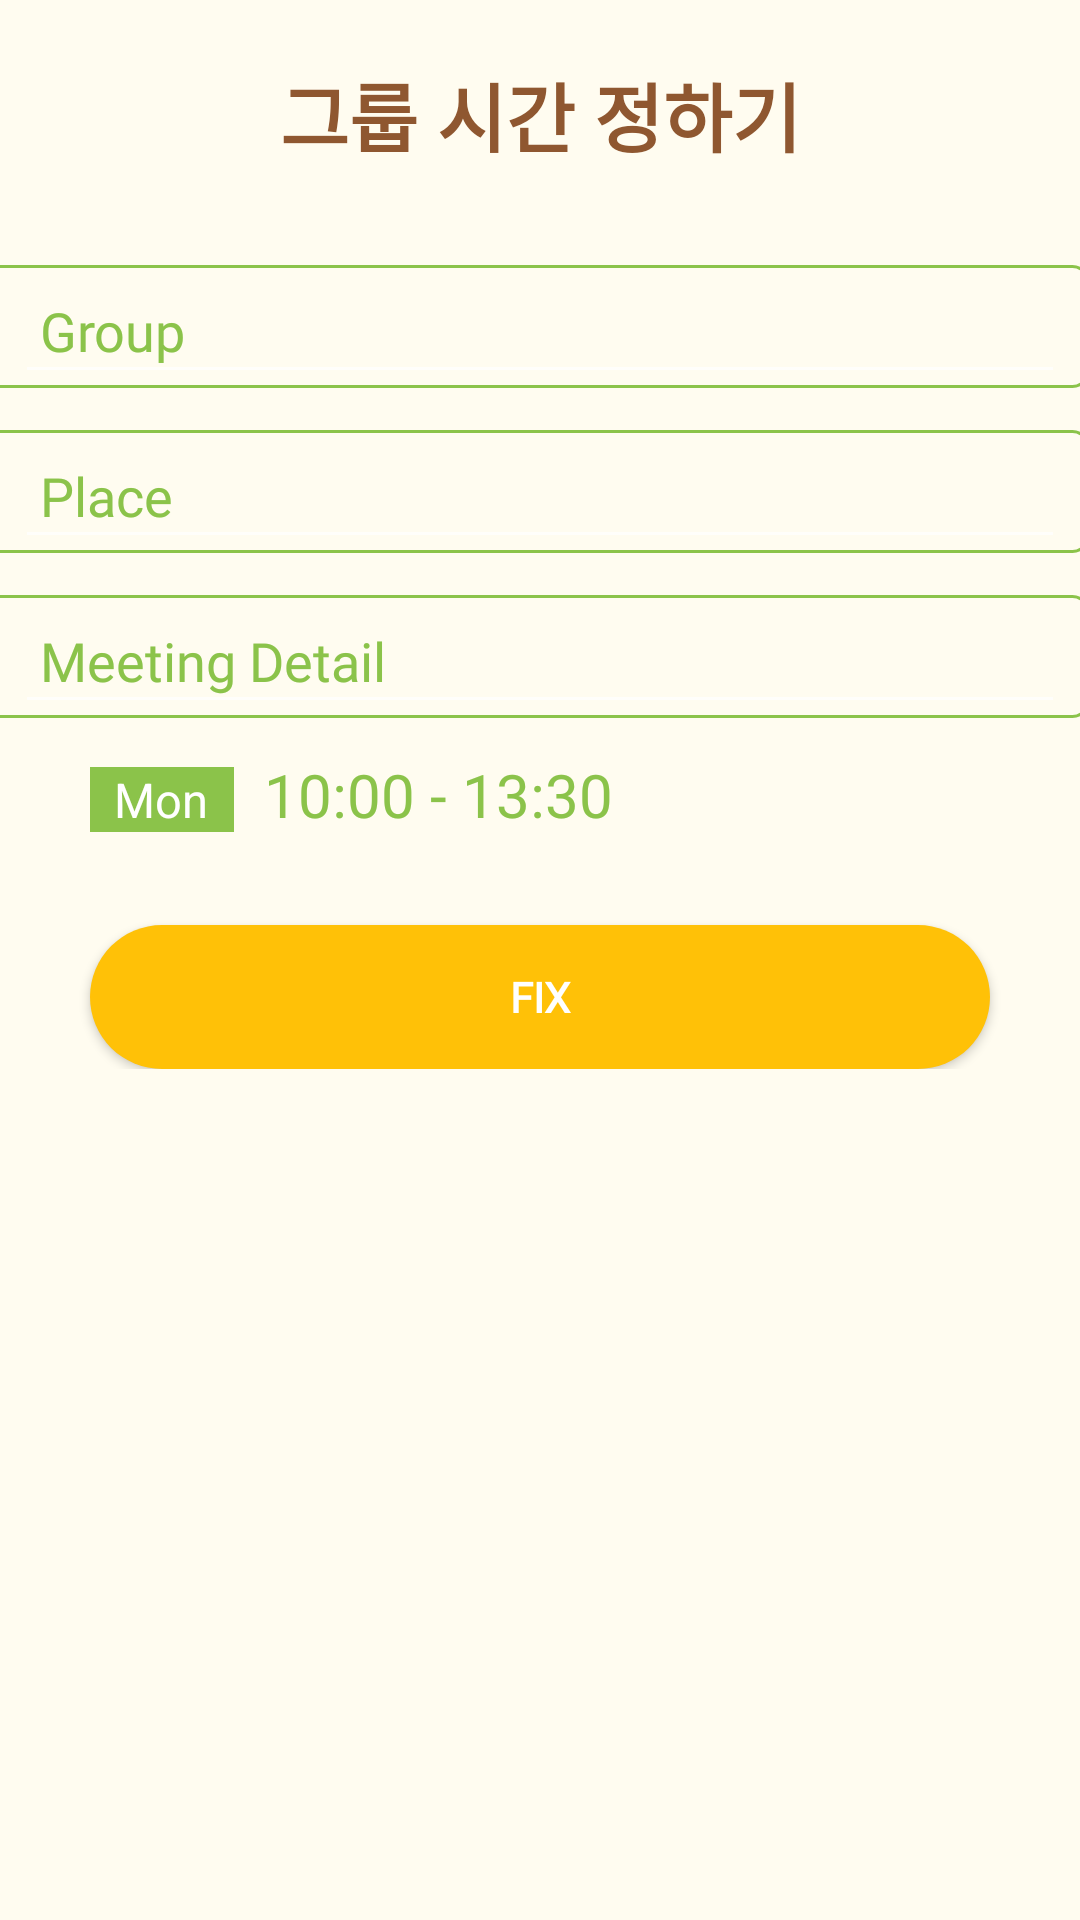

Write the Android layout XML for this screen, with the resource values it uses.
<!-- AndroidManifest.xml: application theme Theme.Planner -->
<!-- res/layout/group_time_fix.xml -->
<?xml version="1.0" encoding="utf-8"?>
<LinearLayout xmlns:android="http://schemas.android.com/apk/res/android"
    xmlns:app="http://schemas.android.com/apk/res-auto"
    xmlns:tools="http://schemas.android.com/tools"
    android:layout_width="match_parent"
    android:layout_height="match_parent"
    android:orientation="vertical"
    tools:context=".service.activities.EditActivity"
    android:background="@color/Ivory">

    <LinearLayout
        android:layout_width="match_parent"
        android:layout_height="wrap_content"
        android:orientation="vertical">

        <TextView
            android:layout_width="match_parent"
            android:layout_height="wrap_content"
            android:text="그룹 시간 정하기"
            android:textSize="25dp"
            android:gravity="center"
            android:layout_marginBottom="30dp"
            android:layout_marginTop="20dp"
            android:fontFamily="@font/ilovemilk"
            android:textFontWeight="900"
            android:textColor="@color/DarkBrown"/>

        <FrameLayout
            android:layout_width="match_parent"
            android:layout_height="wrap_content">
            <EditText
                android:id="@+id/group_name_edit"
                android:layout_width="350dp"
                android:layout_height="45dp"
                android:layout_gravity="center_horizontal"
                android:hint=" Group"
                android:textColorHint="#8BC34A"
                android:fontFamily="@font/ilovemilk"
                android:textFontWeight="500"
                android:layout_marginBottom="10dp"
                android:textColor="@color/cardview_dark_background" />
            <TextView
                android:layout_width="370dp"
                android:layout_height="45dp"
                android:layout_gravity="center_horizontal"
                android:layout_marginBottom="10dp"
                android:background="@drawable/border_green"/>
        </FrameLayout>


        <FrameLayout
            android:layout_width="match_parent"
            android:layout_height="wrap_content">
            <EditText
                android:id="@+id/place_edit"
                android:layout_width="350dp"
                android:layout_height="45dp"
                android:layout_gravity="center_horizontal"
                android:hint=" Place"
                android:textColorHint="#8BC34A"
                android:fontFamily="@font/ilovemilk"
                android:textFontWeight="500"
                android:layout_marginBottom="10dp"
                android:textColor="@color/cardview_dark_background" />
            <TextView
                android:layout_width="370dp"
                android:layout_height="45dp"
                android:layout_gravity="center_horizontal"
                android:layout_marginBottom="10dp"
                android:background="@drawable/border_green"/>
        </FrameLayout>


        <FrameLayout
            android:layout_width="match_parent"
            android:layout_height="wrap_content">
            <EditText
                android:id="@+id/meeting"
                android:layout_width="350dp"
                android:layout_height="45dp"
                android:layout_gravity="center_horizontal"
                android:hint=" Meeting Detail"
                android:textColorHint="#8BC34A"
                android:fontFamily="@font/ilovemilk"
                android:textFontWeight="500"
                android:layout_marginBottom="10dp"
                android:textColor="@color/cardview_dark_background" />
            <TextView
                android:layout_width="370dp"
                android:layout_height="45dp"
                android:layout_gravity="center_horizontal"
                android:layout_marginBottom="10dp"
                android:background="@drawable/border_green"/>
        </FrameLayout>


        <include layout="@layout/time_box" />

        <include layout="@layout/fix_appbar" />
    </LinearLayout>


</LinearLayout>
<!-- res/layout/time_box.xml (included above) -->
<?xml version="1.0" encoding="utf-8"?>
<merge xmlns:android="http://schemas.android.com/apk/res/android">
    <LinearLayout
        android:layout_width="match_parent"
        android:layout_height="wrap_content"
        android:orientation="horizontal"
        >
        <Spinner
            android:id="@+id/day_spinner"
            android:layout_width="wrap_content"
            android:layout_height="wrap_content"
            android:spinnerMode="dialog"
            android:entries="@array/days"
            android:background="@color/BrightGreen"
            android:layout_marginRight="10dp"
            android:layout_marginLeft="30dp"
            />
        <TextView
            android:id="@+id/start_time"
            android:layout_width="wrap_content"
            android:layout_height="wrap_content"
            android:textSize="20dp"
            android:text="10:00"
            android:fontFamily="@font/ilovemilk"
            android:textColor="#8BC34A"
            />
        <TextView
            android:layout_width="wrap_content"
            android:layout_height="wrap_content"
            android:textSize="20dp"
            android:text=" - "
            android:fontFamily="@font/ilovemilk"
            android:textColor="#8BC34A"
            />
        <TextView
            android:id="@+id/end_time"
            android:layout_width="wrap_content"
            android:layout_height="wrap_content"
            android:textSize="20dp"
            android:text="13:30"
            android:fontFamily="@font/ilovemilk"
            android:textColor="#8BC34A"
            />
    </LinearLayout>
</merge>
<!-- res/layout/fix_appbar.xml (included above) -->
<?xml version="1.0" encoding="utf-8"?>
<merge xmlns:android="http://schemas.android.com/apk/res/android">
<LinearLayout
    android:layout_width="match_parent"
    android:layout_height="wrap_content"
    android:orientation="vertical"
    >

    <Button
        android:id="@+id/fixbtn"
        android:layout_width="300dp"
        android:layout_height="wrap_content"
        android:layout_gravity="center_horizontal"
        android:layout_marginTop="30dp"
        android:background="@drawable/round_yellow"
        android:fontFamily="@font/ilovemilk"
        android:text="Fix"
        android:textFontWeight="800" />


</LinearLayout>

</merge>
<!-- resources referenced by this layout -->
<resources>
  <string-array name="days">
          <item>Mon</item>
          <item>Tue</item>
          <item>Wed</item>
          <item>Thu</item>
          <item>Fri</item>
      </string-array>
  <color name="BrightGreen">#FF8BC34A</color>
  <color name="DarkBrown">#8F5730</color>
  <color name="Ivory">#FFFCF0</color>
  <!-- drawable border_green (drawable) -->
  <?xml version="1.0" encoding="utf-8"?>
  <layer-list xmlns:android="http://schemas.android.com/apk/res/android">
  
      <item
          android:bottom="2dp"
          android:left="0dp"
          android:right="2dp"
          android:top="2dp"
          >
          <shape android:shape="rectangle">
              <stroke android:width = "1dp" android:color = "@color/BrightGreen"/>
              <corners
                  android:bottomRightRadius="5dp"
                  android:bottomLeftRadius="5dp"
                  android:topLeftRadius="5dp"
                  android:topRightRadius="5dp"/>
          </shape>
      </item>
  </layer-list>
  <!-- drawable round_yellow (drawable) -->
  <?xml version="1.0" encoding="utf-8"?>
  <shape xmlns:android="http://schemas.android.com/apk/res/android"
      android:padding="10dp"
      android:shape="rectangle"
  
      >
      <solid android:color="@color/Orange" />
      <corners
          android:bottomLeftRadius="50dp"
          android:bottomRightRadius="50dp"
          android:topLeftRadius="50dp"
          android:topRightRadius="50dp"/>
  
  </shape>
  <style name="Theme.Planner" parent="Theme.AppCompat">
          
          <item name="colorPrimary">@color/Orange</item>
          <item name="colorPrimaryVariant">@color/purple_700</item>
          <item name="colorOnPrimary">@color/white</item>
          
          <item name="colorSecondary">@color/teal_200</item>
          <item name="colorSecondaryVariant">@color/teal_700</item>
          <item name="colorOnSecondary">@color/black</item>
          
          <item name="android:statusBarColor" tools:targetApi="l">?attr/colorPrimaryVariant</item>
          
      </style>
  <color name="Orange">#FFFFC107</color>
  <color name="purple_700">#FF3700B3</color>
  <color name="white">#FFFFFFFF</color>
  <color name="teal_200">#FF03DAC5</color>
  <color name="teal_700">#FF018786</color>
  <color name="black">#FF000000</color>
</resources>
